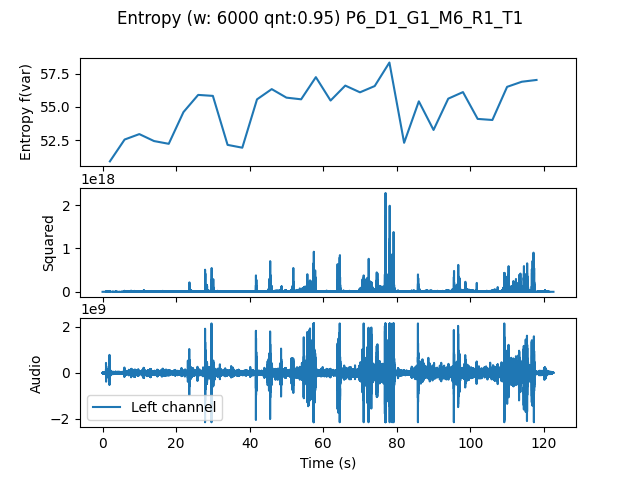

Source data for this figure (header and first rows):
, t0, var
0.0, 0.0, 50.89
4.0, 4.0, 52.54
8.0, 8.0, 52.95
12.0, 12.0, 52.42
16.0, 16.0, 52.22
20.0, 20.0, 54.61
24.0, 24.0, 55.9
28.0, 28.0, 55.83
32.0, 32.0, 52.13
36.0, 36.0, 51.92
40.0, 40.0, 55.57
44.0, 44.0, 56.34
48.0, 48.0, 55.7
52.0, 52.0, 55.57
56.0, 56.0, 57.24
60.0, 60.0, 55.48
64.0, 64.0, 56.61
68.0, 68.0, 56.1
72.0, 72.0, 56.57
76.0, 76.0, 58.35
80.0, 80.0, 52.29
84.0, 84.0, 55.42
88.0, 88.0, 53.26
92.0, 92.0, 55.62
96.0, 96.0, 56.12
100.0, 100.0, 54.09
104.0, 104.0, 54.01
108.0, 108.0, 56.51
112.0, 112.0, 56.9
116.0, 116.0, 57.03
